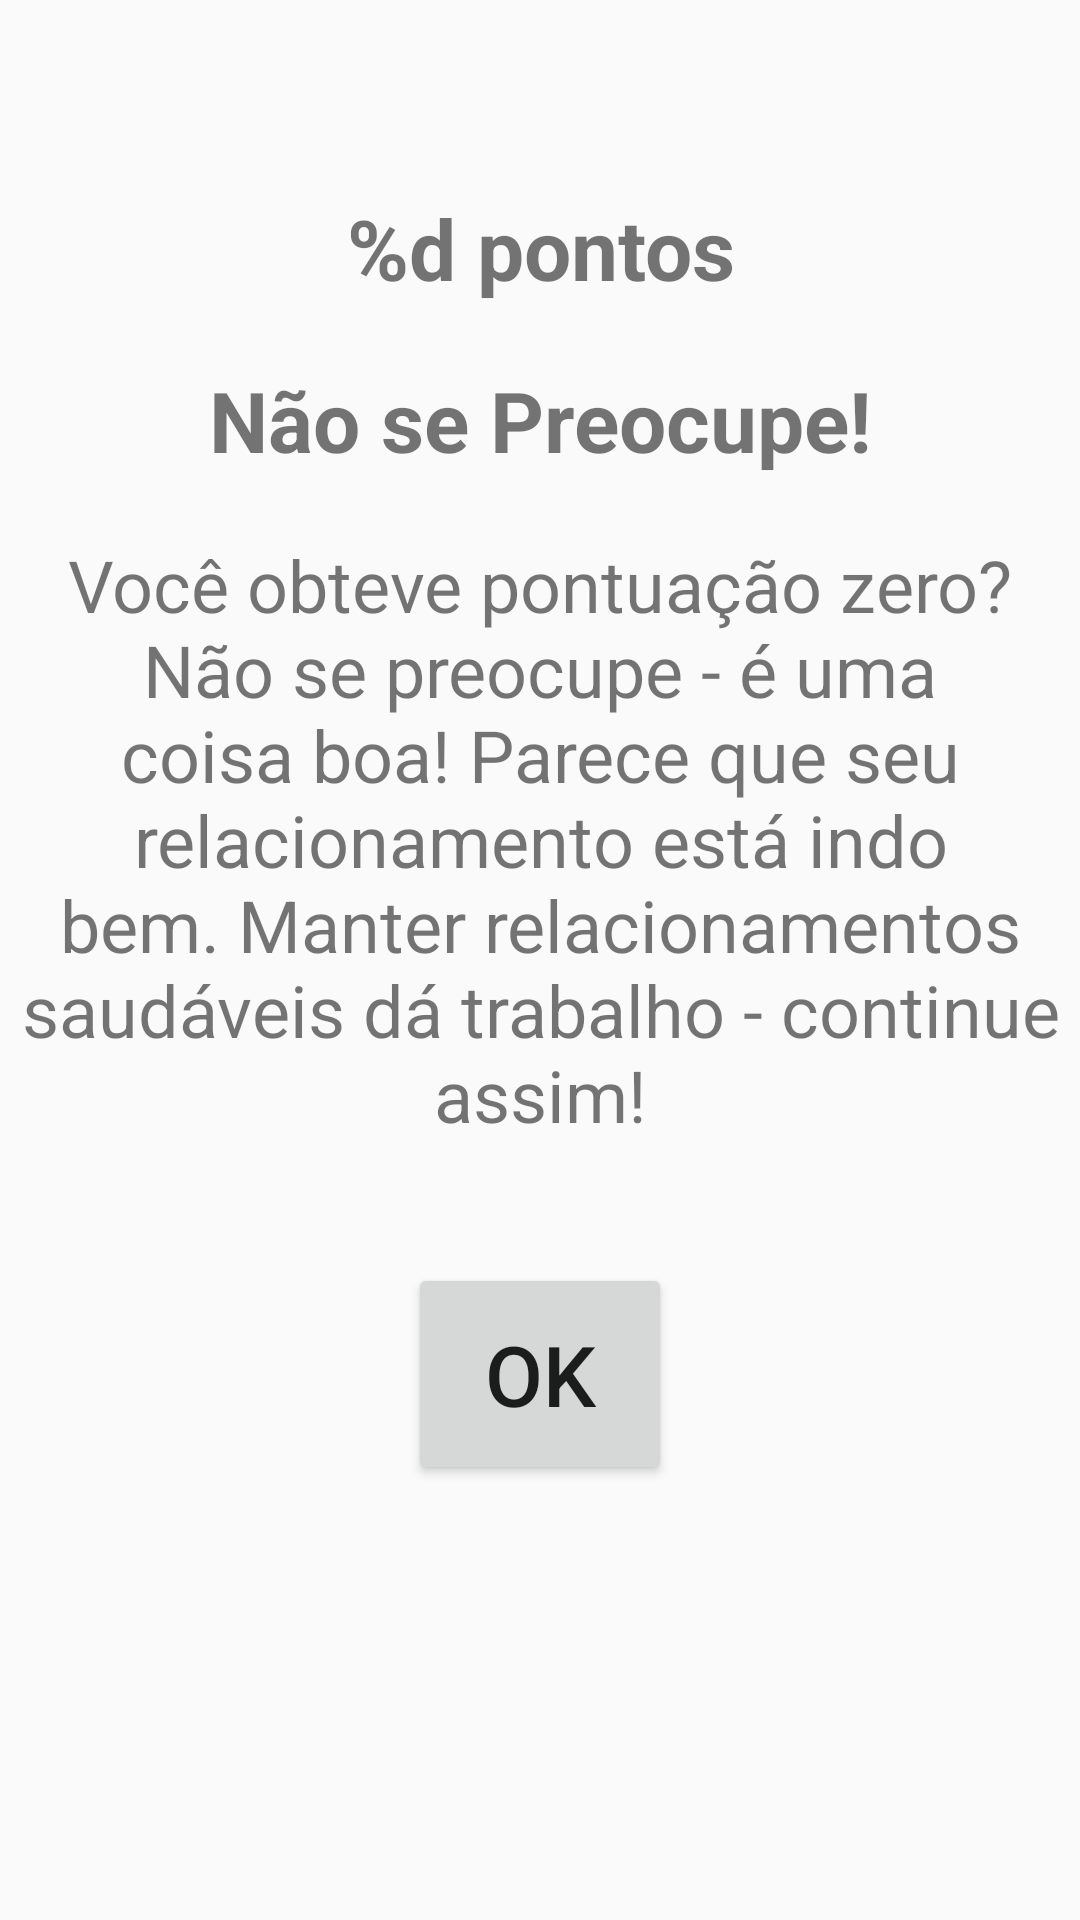

Android layout source for this screen:
<!-- AndroidManifest.xml: application theme AppTheme -->
<!-- res/layout/fragment_feedback.xml -->
<?xml version="1.0" encoding="utf-8"?>
<androidx.constraintlayout.widget.ConstraintLayout xmlns:android="http://schemas.android.com/apk/res/android"
    xmlns:app="http://schemas.android.com/apk/res-auto"
    xmlns:tools="http://schemas.android.com/tools"
    android:layout_width="match_parent"
    android:layout_height="match_parent"
    tools:context=".ui.quiz.OnboardFragment">
    <TextView
        android:id="@+id/pontuacao"
        android:layout_width="match_parent"
        android:layout_height="wrap_content"
        android:textStyle="bold"
        android:text="@string/feedback_pontos"
        android:textAlignment="center"
        android:textSize="28sp"
        android:layout_marginTop="64dp"
        app:layout_constraintStart_toStartOf="parent"
        app:layout_constraintTop_toTopOf="parent"
        app:layout_constraintEnd_toEndOf="parent"
        />

    <TextView
        android:id="@+id/categoria"
        android:layout_width="match_parent"
        android:layout_height="wrap_content"
        android:textStyle="bold"
        android:text="@string/feedback_categoria1_titulo"
        android:textAlignment="center"
        android:textSize="28sp"
        android:layout_marginTop="20dp"
        app:layout_constraintStart_toStartOf="parent"
        app:layout_constraintTop_toBottomOf="@id/pontuacao"
        app:layout_constraintEnd_toEndOf="parent"
        />

    <TextView
        android:id="@+id/descricao"
        android:layout_width="match_parent"
        android:layout_height="wrap_content"
        android:text="@string/feedback_categoria1_desc"
        android:textAlignment="center"
        android:textSize="24sp"
        android:layout_marginTop="20dp"
        app:layout_constraintStart_toStartOf="parent"
        app:layout_constraintTop_toBottomOf="@id/categoria"
        app:layout_constraintEnd_toEndOf="parent"
        />

    <Button
        android:id="@+id/btn_finalizar_feedback"
        android:layout_width="wrap_content"
        android:layout_height="74dp"
        android:text="Ok"
        android:textSize="28sp"
        android:layout_marginTop="40dp"
        app:layout_constraintEnd_toEndOf="parent"
        app:layout_constraintStart_toStartOf="parent"
        app:layout_constraintTop_toBottomOf="@+id/descricao" />

</androidx.constraintlayout.widget.ConstraintLayout>
<!-- resources referenced by this layout -->
<resources>
  <string name="feedback_categoria1_desc">Você obteve pontuação zero? Não se preocupe - é uma coisa boa! Parece que seu relacionamento está indo bem. Manter relacionamentos saudáveis dá trabalho - continue assim!</string>
  <string name="feedback_categoria1_titulo">Não se Preocupe!</string>
  <string name="feedback_pontos">%d pontos</string>
  <style name="AppTheme" parent="Theme.AppCompat.Light.DarkActionBar">
          
          <item name="colorPrimary">@color/colorPrimary</item>
          <item name="colorPrimaryDark">@color/colorPrimaryDark</item>
          <item name="colorAccent">@color/colorAccent</item>
      </style>
  <color name="colorPrimary">#673AB7</color>
  <color name="colorPrimaryDark">#38006b</color>
  <color name="colorAccent">#D1B4D7</color>
</resources>
